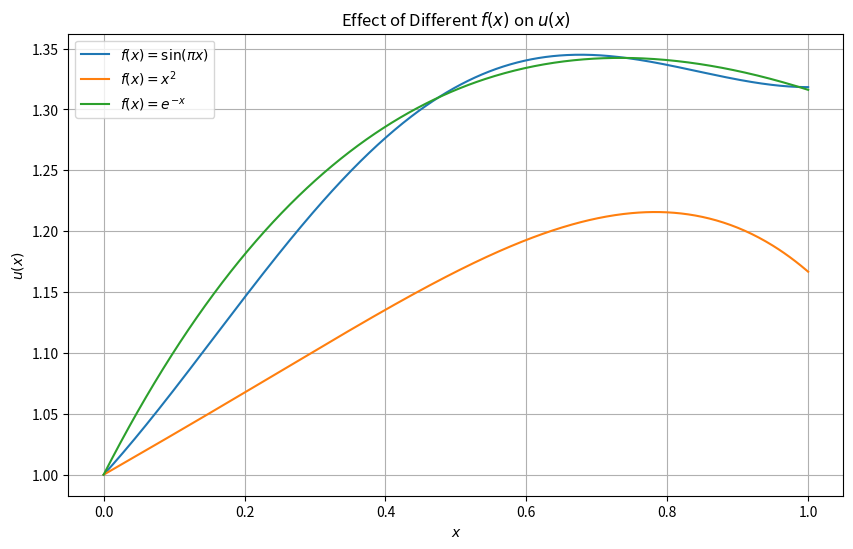

Recreate this plot in Python.
import numpy as np
import matplotlib.pyplot as plt

# Define Green's Function
def green_function(x, xi):
    return np.where(x < xi, x, xi)

# Compute u(x) based on the Green's Function
def compute_u(x, L, alpha, f, xi):
    integral1 = np.array([
        np.trapz([xi * f(xi_val) for xi_val in np.linspace(0, x_i, 100)], 
                 np.linspace(0, x_i, 100)) for x_i in x
    ])
    integral2 = np.array([
        x_i * np.trapz([f(xi_val) for xi_val in np.linspace(x_i, L, 100)], 
                       np.linspace(x_i, L, 100)) for x_i in x
    ])
    return alpha + integral1 + integral2

# Define multiple f(x) functions
def f1(x):
    return np.sin(np.pi * x)  # Sinusoidal source

def f2(x):
    return x**2  # Quadratic source

def f3(x):
    return np.exp(-x)  # Exponential decay source

# Parameters
L = 1  # Length of the domain
alpha = 1  # Boundary condition u(0) = alpha
xi = 0.5  # Arbitrary xi value for Green's Function

# Define x values
x = np.linspace(0, L, 500)

# List of functions and labels
functions = [f1, f2, f3]
labels = [
    "$f(x) = \sin(\pi x)$", 
    "$f(x) = x^2$", 
    "$f(x) = e^{-x}$"
]

# Plot results
plt.figure(figsize=(10, 6))

for f, label in zip(functions, labels):
    u = compute_u(x, L, alpha, f, xi)
    plt.plot(x, u, label=label)

# Customize plot
plt.title("Effect of Different $f(x)$ on $u(x)$")
plt.xlabel("$x$")
plt.ylabel("$u(x)$")
plt.grid(True)
plt.legend()
plt.show()
